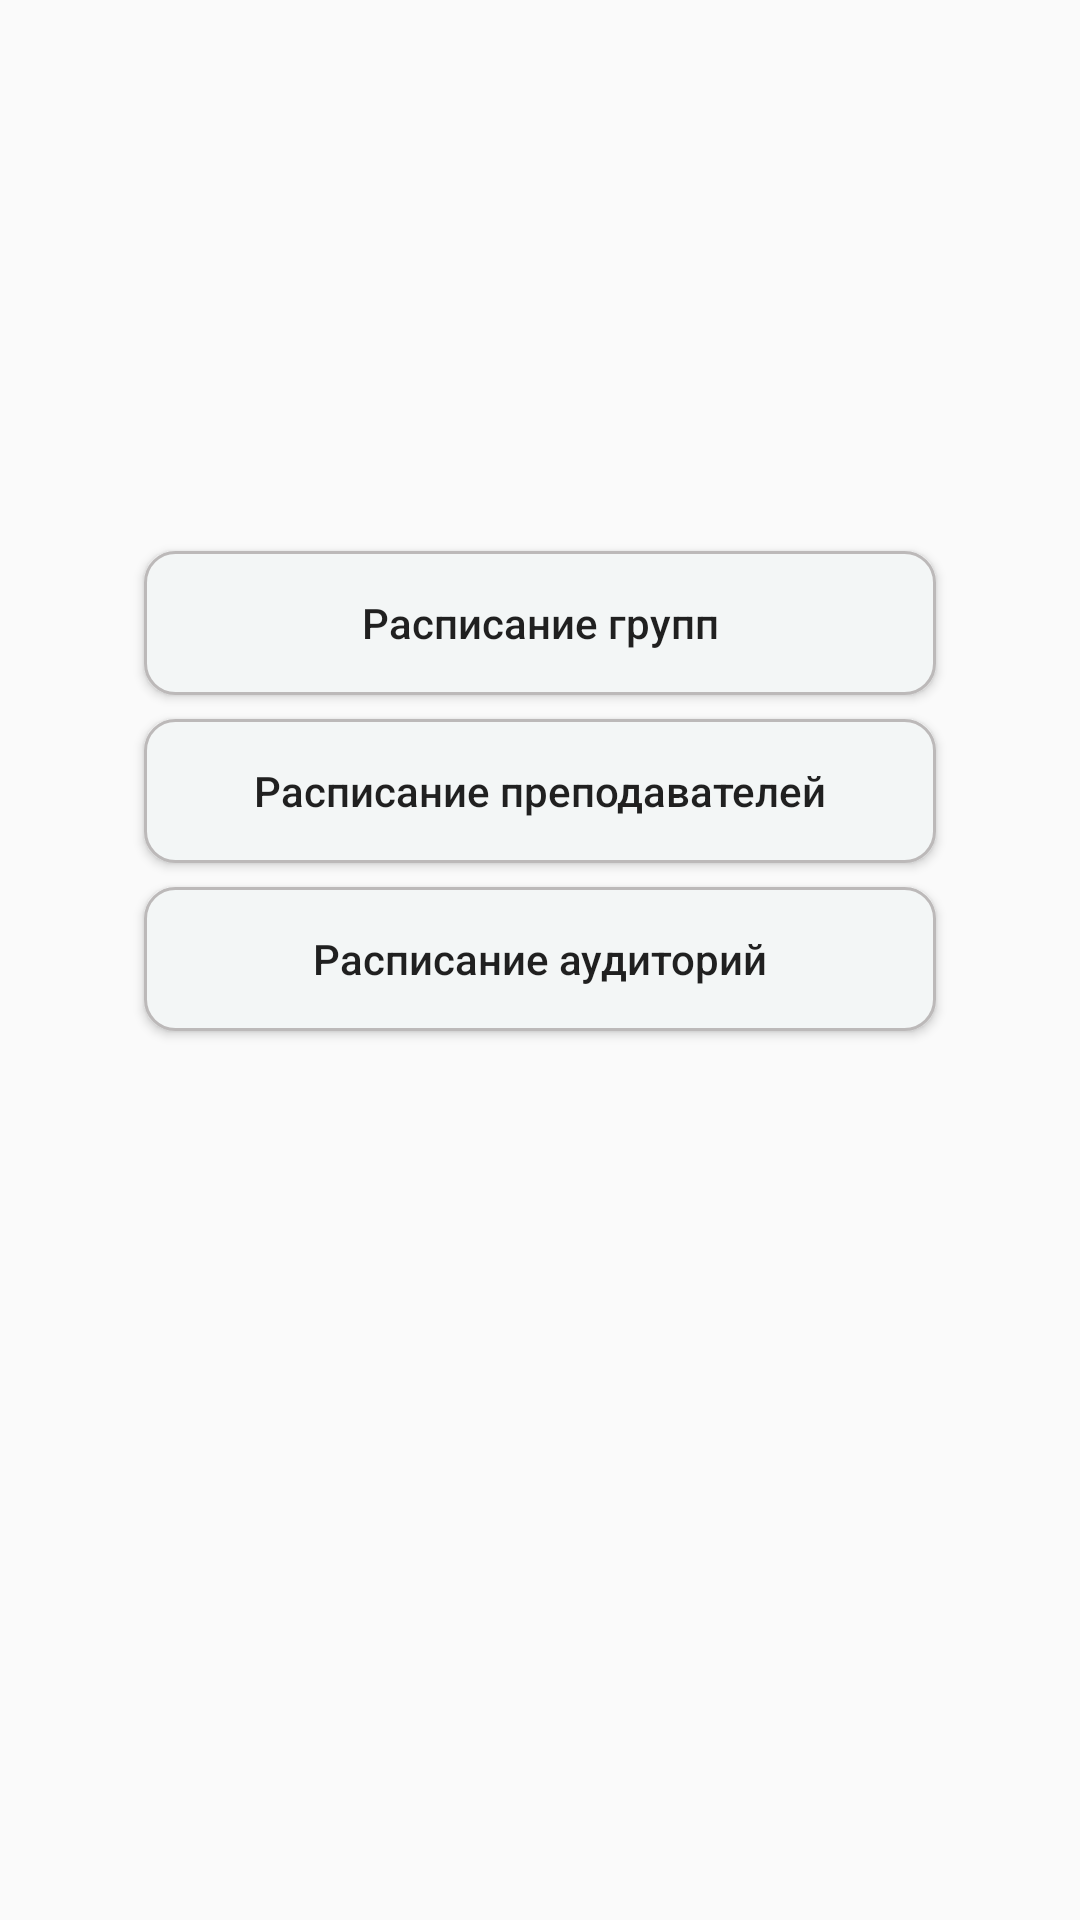

Here is an Android app screen rendered from its layout file. Give the layout XML and the strings, colors and styles it references.
<!-- AndroidManifest.xml: application theme AppTheme -->
<!-- res/layout/choose.xml -->
<?xml version="1.0" encoding="utf-8"?>
<android.support.constraint.ConstraintLayout xmlns:android="http://schemas.android.com/apk/res/android"
    xmlns:app="http://schemas.android.com/apk/res-auto"
    xmlns:tools="http://schemas.android.com/tools"
    android:layout_width="match_parent"
    android:layout_height="match_parent"
    android:padding="40dp"
    tools:context="ru.example.timetableproject.application.ChooseActivity">

    <Button
        android:id="@+id/btn_faculty"
        android:layout_width="0dp"
        android:layout_height="wrap_content"
        android:layout_marginBottom="8dp"
        android:layout_marginLeft="8dp"
        android:layout_marginRight="8dp"
        android:background="@drawable/item_home_selector"
        android:onClick="btn_faculty"
        android:textAllCaps="false"
        android:text="@string/btn_faculty"
        app:layout_constraintBottom_toBottomOf="parent"
        app:layout_constraintLeft_toLeftOf="parent"
        app:layout_constraintRight_toRightOf="parent"
        app:layout_constraintTop_toTopOf="parent"
        app:layout_constraintHorizontal_bias="0.0"
        app:layout_constraintVertical_bias="0.285"
        android:layout_marginStart="8dp"
        android:layout_marginEnd="8dp" />

    <Button
        android:id="@+id/btn_teacher"
        android:layout_width="0dp"
        android:layout_height="wrap_content"
        android:layout_marginLeft="8dp"
        android:layout_marginRight="8dp"
        android:layout_marginTop="8dp"
        android:textAllCaps="false"
        android:background="@drawable/item_home_selector"
        android:text="@string/btn_teacher"
        android:onClick="btn_teacher"
        app:layout_constraintLeft_toLeftOf="parent"
        app:layout_constraintRight_toRightOf="parent"
        app:layout_constraintTop_toBottomOf="@+id/btn_faculty"
        android:layout_marginStart="8dp"
        android:layout_marginEnd="8dp" />

    <Button
        android:id="@+id/btn_auditory"
        android:layout_width="0dp"
        android:layout_height="wrap_content"
        android:layout_marginLeft="8dp"
        android:layout_marginRight="8dp"
        android:layout_marginTop="8dp"
        android:textAllCaps="false"
        android:background="@drawable/item_home_selector"
        android:onClick="btn_auditory"
        android:text="@string/btn_auditory"
        app:layout_constraintLeft_toLeftOf="parent"
        app:layout_constraintRight_toRightOf="parent"
        app:layout_constraintTop_toBottomOf="@+id/btn_teacher"
        android:layout_marginStart="8dp"
        android:layout_marginEnd="8dp" />
</android.support.constraint.ConstraintLayout>
<!-- resources referenced by this layout -->
<resources>
  <!-- drawable item_home_selector (drawable) -->
  <?xml version="1.0" encoding="utf-8"?>
  <selector xmlns:android="http://schemas.android.com/apk/res/android">
      <item android:state_pressed="true" >
          <shape>
              <solid
                  android:color="#F3F6F6" />
              <stroke
                  android:width="3dp"
                  android:color="@color/light_blue" />
              <corners
                  android:radius="10dp" />
              <padding
                  android:left="5dp"
                  android:top="5dp"
                  android:right="5dp"
                  android:bottom="5dp" />
          </shape>
      </item>
      <item>
          <shape>
              <solid
                  android:color="#F3F6F6"/>
              <stroke
                  android:width="1dp"
                  android:color="@color/back_fone" />
              <corners
                  android:radius="10dp" />
              <padding
                  android:left="5dp"
                  android:top="5dp"
                  android:right="5dp"
                  android:bottom="5dp" />
          </shape>
      </item>
  </selector>
  <string name="btn_auditory">Расписание аудиторий</string>
  <string name="btn_faculty">Расписание групп</string>
  <string name="btn_teacher">Расписание преподавателей</string>
  <style name="AppTheme" parent="Theme.AppCompat.Light.DarkActionBar">
          
          <item name="colorPrimary">@color/font</item>
          <item name="colorPrimaryDark">@color/font</item>
          <item name="colorAccent">@color/light_blue</item>
      </style>
  <color name="light_blue">#0077bb</color>
  <color name="back_fone">#bcb9b9</color>
  <color name="font">#00a0e4</color>
</resources>
